pico-8 play session: no input (idle)

[t = 2 s] idle ~2s (no d-pad/buttons)
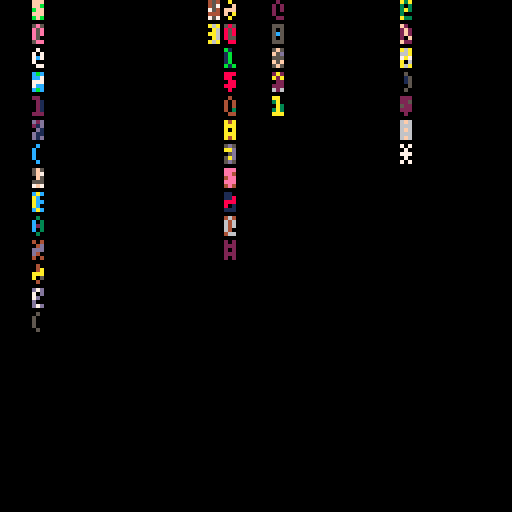
[t = 4 s] idle ~4s (no d-pad/buttons)
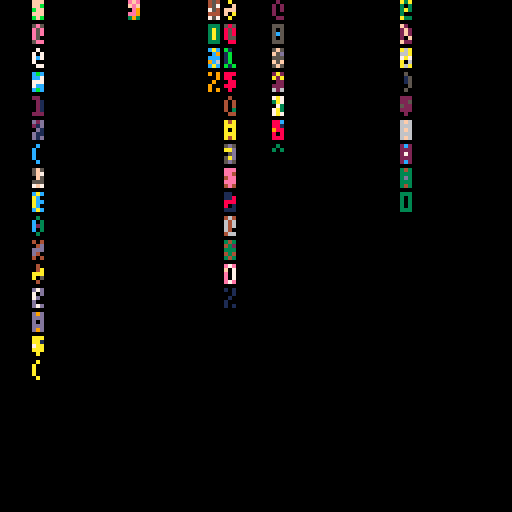
[t = 6 s] idle ~6s (no d-pad/buttons)
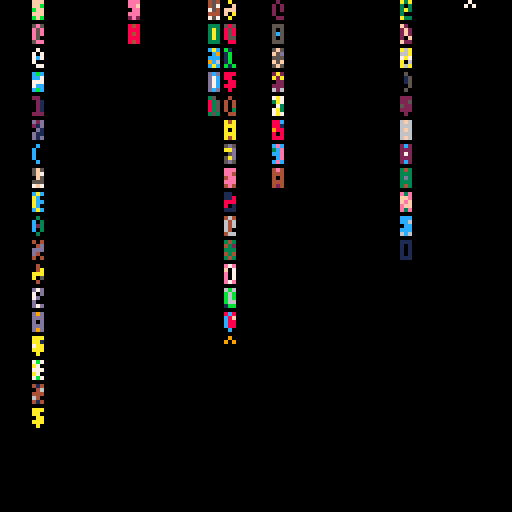
[t = 8 s] idle ~8s (no d-pad/buttons)
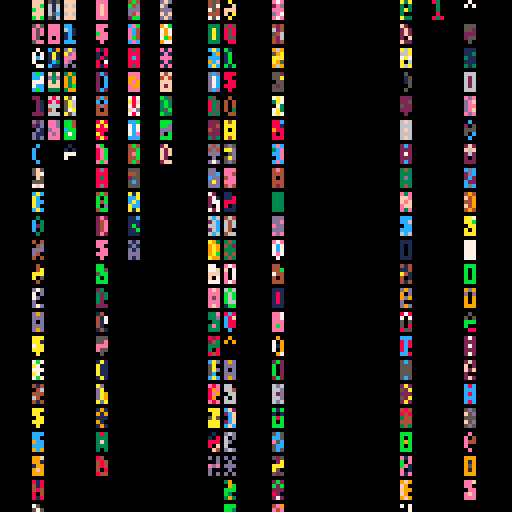

pico-8 cartridge
version 8
__lua__
sp=4
tr=6
cls()
chars={"!","@","#","$","%","^","&","*","(",")","~","0","1"}
nums = {"0","1"}
timer={
	frame=0,
	update=function(self)
		self.frame+=1
		if self.frame > 30 then self.frame=0 end
	end,
	delay=function(self,num)
		return self.frame%num==0
	end
}

drops={
	new = function(self)
		drop={
			char=pick(chars),
			speed=flr(rnd(8)+1),
			flicker=flr(rnd(6)),
			x=flr(rnd(32)),
			y=-1,
			update = function(self)
				if timer:delay(self.speed) then
					self.y+=1
				end
				if (self.y>128) del(drops,self)
				if timer:delay(self.flicker) then self.char=pick(chars) end
			end,
			draw=function(self)
				print(pick(chars),self.x*sp,self.y*tr,rnd(15)+1)
			end
		}
		add(self,drop)
	end,
	update=function(self)
		for drop in all(self) do drop:update() end
	end,
	draw=function(self)
		for drop in all(self) do drop:draw() end
	end
}

function _draw()
	drops:draw()
	if btnp(5) then
		memcpy(0x6000,0x6001)
	end
	--trails:draw()
end

function _update()
	timer:update()
	if timer:delay(10) then drops:new() end
	drops:update()
end

function pick(table)
	return table[flr(rnd(#table))+1]
end

--print(get_rand_char()
__gfx__
00000000000000000000000000000000000000000000000000000000000000000000000000000000000000000000000000000000000000000000000000000000
00000000000000000000000000000000000000000000000000000000000000000000000000000000000000000000000000000000000000000000000000000000
00700700000000000000000000000000000000000000000000000000000000000000000000000000000000000000000000000000000000000000000000000000
00077000000000000000000000000000000000000000000000000000000000000000000000000000000000000000000000000000000000000000000000000000
00077000000000000000000000000000000000000000000000000000000000000000000000000000000000000000000000000000000000000000000000000000
00700700000000000000000000000000000000000000000000000000000000000000000000000000000000000000000000000000000000000000000000000000
00000000000000000000000000000000000000000000000000000000000000000000000000000000000000000000000000000000000000000000000000000000
00000000000000000000000000000000000000000000000000000000000000000000000000000000000000000000000000000000000000000000000000000000
00000000000000000000000000000000000000000000000000000000000000000000000000000000000000000000000000000000000000000000000000000000
00000000000000000000000000000000000000000000000000000000000000000000000000000000000000000000000000000000000000000000000000000000
00000000000000000000000000000000000000000000000000000000000000000000000000000000000000000000000000000000000000000000000000000000
00000000000000000000000000000000000000000000000000000000000000000000000000000000000000000000000000000000000000000000000000000000
00000000000000000000000000000000000000000000000000000000000000000000000000000000000000000000000000000000000000000000000000000000
00000000000000000000000000000000000000000000000000000000000000000000000000000000000000000000000000000000000000000000000000000000
00000000000000000000000000000000000000000000000000000000000000000000000000000000000000000000000000000000000000000000000000000000
00000000000000000000000000000000000000000000000000000000000000000000000000000000000000000000000000000000000000000000000000000000
00000000000000000000000000000000000000000000000000000000000000000000000000000000000000000000000000000000000000000000000000000000
00000000000000000000000000000000000000000000000000000000000000000000000000000000000000000000000000000000000000000000000000000000
00000000000000000000000000000000000000000000000000000000000000000000000000000000000000000000000000000000000000000000000000000000
00000000000000000000000000000000000000000000000000000000000000000000000000000000000000000000000000000000000000000000000000000000
00000000000000000000000000000000000000000000000000000000000000000000000000000000000000000000000000000000000000000000000000000000
00000000000000000000000000000000000000000000000000000000000000000000000000000000000000000000000000000000000000000000000000000000
00000000000000000000000000000000000000000000000000000000000000000000000000000000000000000000000000000000000000000000000000000000
00000000000000000000000000000000000000000000000000000000000000000000000000000000000000000000000000000000000000000000000000000000
00000000000000000000000000000000000000000000000000000000000000000000000000000000000000000000000000000000000000000000000000000000
00000000000000000000000000000000000000000000000000000000000000000000000000000000000000000000000000000000000000000000000000000000
00000000000000000000000000000000000000000000000000000000000000000000000000000000000000000000000000000000000000000000000000000000
00000000000000000000000000000000000000000000000000000000000000000000000000000000000000000000000000000000000000000000000000000000
00000000000000000000000000000000000000000000000000000000000000000000000000000000000000000000000000000000000000000000000000000000
00000000000000000000000000000000000000000000000000000000000000000000000000000000000000000000000000000000000000000000000000000000
00000000000000000000000000000000000000000000000000000000000000000000000000000000000000000000000000000000000000000000000000000000
00000000000000000000000000000000000000000000000000000000000000000000000000000000000000000000000000000000000000000000000000000000
00000000000000000000000000000000000000000000000000000000000000000000000000000000000000000000000000000000000000000000000000000000
00000000000000000000000000000000000000000000000000000000000000000000000000000000000000000000000000000000000000000000000000000000
00000000000000000000000000000000000000000000000000000000000000000000000000000000000000000000000000000000000000000000000000000000
00000000000000000000000000000000000000000000000000000000000000000000000000000000000000000000000000000000000000000000000000000000
00000000000000000000000000000000000000000000000000000000000000000000000000000000000000000000000000000000000000000000000000000000
00000000000000000000000000000000000000000000000000000000000000000000000000000000000000000000000000000000000000000000000000000000
00000000000000000000000000000000000000000000000000000000000000000000000000000000000000000000000000000000000000000000000000000000
00000000000000000000000000000000000000000000000000000000000000000000000000000000000000000000000000000000000000000000000000000000
00000000000000000000000000000000000000000000000000000000000000000000000000000000000000000000000000000000000000000000000000000000
00000000000000000000000000000000000000000000000000000000000000000000000000000000000000000000000000000000000000000000000000000000
00000000000000000000000000000000000000000000000000000000000000000000000000000000000000000000000000000000000000000000000000000000
00000000000000000000000000000000000000000000000000000000000000000000000000000000000000000000000000000000000000000000000000000000
00000000000000000000000000000000000000000000000000000000000000000000000000000000000000000000000000000000000000000000000000000000
00000000000000000000000000000000000000000000000000000000000000000000000000000000000000000000000000000000000000000000000000000000
00000000000000000000000000000000000000000000000000000000000000000000000000000000000000000000000000000000000000000000000000000000
00000000000000000000000000000000000000000000000000000000000000000000000000000000000000000000000000000000000000000000000000000000
00000000000000000000000000000000000000000000000000000000000000000000000000000000000000000000000000000000000000000000000000000000
00000000000000000000000000000000000000000000000000000000000000000000000000000000000000000000000000000000000000000000000000000000
00000000000000000000000000000000000000000000000000000000000000000000000000000000000000000000000000000000000000000000000000000000
00000000000000000000000000000000000000000000000000000000000000000000000000000000000000000000000000000000000000000000000000000000
00000000000000000000000000000000000000000000000000000000000000000000000000000000000000000000000000000000000000000000000000000000
00000000000000000000000000000000000000000000000000000000000000000000000000000000000000000000000000000000000000000000000000000000
00000000000000000000000000000000000000000000000000000000000000000000000000000000000000000000000000000000000000000000000000000000
00000000000000000000000000000000000000000000000000000000000000000000000000000000000000000000000000000000000000000000000000000000
00000000000000000000000000000000000000000000000000000000000000000000000000000000000000000000000000000000000000000000000000000000
00000000000000000000000000000000000000000000000000000000000000000000000000000000000000000000000000000000000000000000000000000000
00000000000000000000000000000000000000000000000000000000000000000000000000000000000000000000000000000000000000000000000000000000
00000000000000000000000000000000000000000000000000000000000000000000000000000000000000000000000000000000000000000000000000000000
00000000000000000000000000000000000000000000000000000000000000000000000000000000000000000000000000000000000000000000000000000000
00000000000000000000000000000000000000000000000000000000000000000000000000000000000000000000000000000000000000000000000000000000
00000000000000000000000000000000000000000000000000000000000000000000000000000000000000000000000000000000000000000000000000000000
00000000000000000000000000000000000000000000000000000000000000000000000000000000000000000000000000000000000000000000000000000000
00000000000000000000000000000000000000000000000000000000000000000000000000000000000000000000000000000000000000000000000000000000
00000000000000000000000000000000000000000000000000000000000000000000000000000000000000000000000000000000000000000000000000000000
00000000000000000000000000000000000000000000000000000000000000000000000000000000000000000000000000000000000000000000000000000000
00000000000000000000000000000000000000000000000000000000000000000000000000000000000000000000000000000000000000000000000000000000
00000000000000000000000000000000000000000000000000000000000000000000000000000000000000000000000000000000000000000000000000000000
00000000000000000000000000000000000000000000000000000000000000000000000000000000000000000000000000000000000000000000000000000000
00000000000000000000000000000000000000000000000000000000000000000000000000000000000000000000000000000000000000000000000000000000
00000000000000000000000000000000000000000000000000000000000000000000000000000000000000000000000000000000000000000000000000000000
00000000000000000000000000000000000000000000000000000000000000000000000000000000000000000000000000000000000000000000000000000000
00000000000000000000000000000000000000000000000000000000000000000000000000000000000000000000000000000000000000000000000000000000
00000000000000000000000000000000000000000000000000000000000000000000000000000000000000000000000000000000000000000000000000000000
00000000000000000000000000000000000000000000000000000000000000000000000000000000000000000000000000000000000000000000000000000000
00000000000000000000000000000000000000000000000000000000000000000000000000000000000000000000000000000000000000000000000000000000
00000000000000000000000000000000000000000000000000000000000000000000000000000000000000000000000000000000000000000000000000000000
00000000000000000000000000000000000000000000000000000000000000000000000000000000000000000000000000000000000000000000000000000000
00000000000000000000000000000000000000000000000000000000000000000000000000000000000000000000000000000000000000000000000000000000
00000000000000000000000000000000000000000000000000000000000000000000000000000000000000000000000000000000000000000000000000000000
00000000000000000000000000000000000000000000000000000000000000000000000000000000000000000000000000000000000000000000000000000000
00000000000000000000000000000000000000000000000000000000000000000000000000000000000000000000000000000000000000000000000000000000
00000000000000000000000000000000000000000000000000000000000000000000000000000000000000000000000000000000000000000000000000000000
00000000000000000000000000000000000000000000000000000000000000000000000000000000000000000000000000000000000000000000000000000000
00000000000000000000000000000000000000000000000000000000000000000000000000000000000000000000000000000000000000000000000000000000
00000000000000000000000000000000000000000000000000000000000000000000000000000000000000000000000000000000000000000000000000000000
00000000000000000000000000000000000000000000000000000000000000000000000000000000000000000000000000000000000000000000000000000000
00000000000000000000000000000000000000000000000000000000000000000000000000000000000000000000000000000000000000000000000000000000
00000000000000000000000000000000000000000000000000000000000000000000000000000000000000000000000000000000000000000000000000000000
00000000000000000000000000000000000000000000000000000000000000000000000000000000000000000000000000000000000000000000000000000000
00000000000000000000000000000000000000000000000000000000000000000000000000000000000000000000000000000000000000000000000000000000
00000000000000000000000000000000000000000000000000000000000000000000000000000000000000000000000000000000000000000000000000000000
00000000000000000000000000000000000000000000000000000000000000000000000000000000000000000000000000000000000000000000000000000000
00000000000000000000000000000000000000000000000000000000000000000000000000000000000000000000000000000000000000000000000000000000
00000000000000000000000000000000000000000000000000000000000000000000000000000000000000000000000000000000000000000000000000000000
00000000000000000000000000000000000000000000000000000000000000000000000000000000000000000000000000000000000000000000000000000000
00000000000000000000000000000000000000000000000000000000000000000000000000000000000000000000000000000000000000000000000000000000
00000000000000000000000000000000000000000000000000000000000000000000000000000000000000000000000000000000000000000000000000000000
00000000000000000000000000000000000000000000000000000000000000000000000000000000000000000000000000000000000000000000000000000000
00000000000000000000000000000000000000000000000000000000000000000000000000000000000000000000000000000000000000000000000000000000
00000000000000000000000000000000000000000000000000000000000000000000000000000000000000000000000000000000000000000000000000000000
00000000000000000000000000000000000000000000000000000000000000000000000000000000000000000000000000000000000000000000000000000000
00000000000000000000000000000000000000000000000000000000000000000000000000000000000000000000000000000000000000000000000000000000
00000000000000000000000000000000000000000000000000000000000000000000000000000000000000000000000000000000000000000000000000000000
00000000000000000000000000000000000000000000000000000000000000000000000000000000000000000000000000000000000000000000000000000000
00000000000000000000000000000000000000000000000000000000000000000000000000000000000000000000000000000000000000000000000000000000
00000000000000000000000000000000000000000000000000000000000000000000000000000000000000000000000000000000000000000000000000000000
00000000000000000000000000000000000000000000000000000000000000000000000000000000000000000000000000000000000000000000000000000000
00000000000000000000000000000000000000000000000000000000000000000000000000000000000000000000000000000000000000000000000000000000
00000000000000000000000000000000000000000000000000000000000000000000000000000000000000000000000000000000000000000000000000000000
00000000000000000000000000000000000000000000000000000000000000000000000000000000000000000000000000000000000000000000000000000000
00000000000000000000000000000000000000000000000000000000000000000000000000000000000000000000000000000000000000000000000000000000
00000000000000000000000000000000000000000000000000000000000000000000000000000000000000000000000000000000000000000000000000000000
00000000000000000000000000000000000000000000000000000000000000000000000000000000000000000000000000000000000000000000000000000000
00000000000000000000000000000000000000000000000000000000000000000000000000000000000000000000000000000000000000000000000000000000
00000000000000000000000000000000000000000000000000000000000000000000000000000000000000000000000000000000000000000000000000000000
00000000000000000000000000000000000000000000000000000000000000000000000000000000000000000000000000000000000000000000000000000000
00000000000000000000000000000000000000000000000000000000000000000000000000000000000000000000000000000000000000000000000000000000
00000000000000000000000000000000000000000000000000000000000000000000000000000000000000000000000000000000000000000000000000000000
00000000000000000000000000000000000000000000000000000000000000000000000000000000000000000000000000000000000000000000000000000000
00000000000000000000000000000000000000000000000000000000000000000000000000000000000000000000000000000000000000000000000000000000
00000000000000000000000000000000000000000000000000000000000000000000000000000000000000000000000000000000000000000000000000000000
00000000000000000000000000000000000000000000000000000000000000000000000000000000000000000000000000000000000000000000000000000000
00000000000000000000000000000000000000000000000000000000000000000000000000000000000000000000000000000000000000000000000000000000
00000000000000000000000000000000000000000000000000000000000000000000000000000000000000000000000000000000000000000000000000000000
00000000000000000000000000000000000000000000000000000000000000000000000000000000000000000000000000000000000000000000000000000000
00000000000000000000000000000000000000000000000000000000000000000000000000000000000000000000000000000000000000000000000000000000
__gff__
0000000000000000000000000000000000000000000000000000000000000000000000000000000000000000000000000000000000000000000000000000000000000000000000000000000000000000000000000000000000000000000000000000000000000000000000000000000000000000000000000000000000000000
0000000000000000000000000000000000000000000000000000000000000000000000000000000000000000000000000000000000000000000000000000000000000000000000000000000000000000000000000000000000000000000000000000000000000000000000000000000000000000000000000000000000000000
__map__
0000000000000000000000000000000000000000000000000000000000000000000000000000000000000000000000000000000000000000000000000000000000000000000000000000000000000000000000000000000000000000000000000000000000000000000000000000000000000000000000000000000000000000
0000000000000000000000000000000000000000000000000000000000000000000000000000000000000000000000000000000000000000000000000000000000000000000000000000000000000000000000000000000000000000000000000000000000000000000000000000000000000000000000000000000000000000
0000000000000000000000000000000000000000000000000000000000000000000000000000000000000000000000000000000000000000000000000000000000000000000000000000000000000000000000000000000000000000000000000000000000000000000000000000000000000000000000000000000000000000
0000000000000000000000000000000000000000000000000000000000000000000000000000000000000000000000000000000000000000000000000000000000000000000000000000000000000000000000000000000000000000000000000000000000000000000000000000000000000000000000000000000000000000
0000000000000000000000000000000000000000000000000000000000000000000000000000000000000000000000000000000000000000000000000000000000000000000000000000000000000000000000000000000000000000000000000000000000000000000000000000000000000000000000000000000000000000
0000000000000000000000000000000000000000000000000000000000000000000000000000000000000000000000000000000000000000000000000000000000000000000000000000000000000000000000000000000000000000000000000000000000000000000000000000000000000000000000000000000000000000
0000000000000000000000000000000000000000000000000000000000000000000000000000000000000000000000000000000000000000000000000000000000000000000000000000000000000000000000000000000000000000000000000000000000000000000000000000000000000000000000000000000000000000
0000000000000000000000000000000000000000000000000000000000000000000000000000000000000000000000000000000000000000000000000000000000000000000000000000000000000000000000000000000000000000000000000000000000000000000000000000000000000000000000000000000000000000
0000000000000000000000000000000000000000000000000000000000000000000000000000000000000000000000000000000000000000000000000000000000000000000000000000000000000000000000000000000000000000000000000000000000000000000000000000000000000000000000000000000000000000
0000000000000000000000000000000000000000000000000000000000000000000000000000000000000000000000000000000000000000000000000000000000000000000000000000000000000000000000000000000000000000000000000000000000000000000000000000000000000000000000000000000000000000
0000000000000000000000000000000000000000000000000000000000000000000000000000000000000000000000000000000000000000000000000000000000000000000000000000000000000000000000000000000000000000000000000000000000000000000000000000000000000000000000000000000000000000
0000000000000000000000000000000000000000000000000000000000000000000000000000000000000000000000000000000000000000000000000000000000000000000000000000000000000000000000000000000000000000000000000000000000000000000000000000000000000000000000000000000000000000
0000000000000000000000000000000000000000000000000000000000000000000000000000000000000000000000000000000000000000000000000000000000000000000000000000000000000000000000000000000000000000000000000000000000000000000000000000000000000000000000000000000000000000
0000000000000000000000000000000000000000000000000000000000000000000000000000000000000000000000000000000000000000000000000000000000000000000000000000000000000000000000000000000000000000000000000000000000000000000000000000000000000000000000000000000000000000
0000000000000000000000000000000000000000000000000000000000000000000000000000000000000000000000000000000000000000000000000000000000000000000000000000000000000000000000000000000000000000000000000000000000000000000000000000000000000000000000000000000000000000
0000000000000000000000000000000000000000000000000000000000000000000000000000000000000000000000000000000000000000000000000000000000000000000000000000000000000000000000000000000000000000000000000000000000000000000000000000000000000000000000000000000000000000
0000000000000000000000000000000000000000000000000000000000000000000000000000000000000000000000000000000000000000000000000000000000000000000000000000000000000000000000000000000000000000000000000000000000000000000000000000000000000000000000000000000000000000
0000000000000000000000000000000000000000000000000000000000000000000000000000000000000000000000000000000000000000000000000000000000000000000000000000000000000000000000000000000000000000000000000000000000000000000000000000000000000000000000000000000000000000
0000000000000000000000000000000000000000000000000000000000000000000000000000000000000000000000000000000000000000000000000000000000000000000000000000000000000000000000000000000000000000000000000000000000000000000000000000000000000000000000000000000000000000
0000000000000000000000000000000000000000000000000000000000000000000000000000000000000000000000000000000000000000000000000000000000000000000000000000000000000000000000000000000000000000000000000000000000000000000000000000000000000000000000000000000000000000
0000000000000000000000000000000000000000000000000000000000000000000000000000000000000000000000000000000000000000000000000000000000000000000000000000000000000000000000000000000000000000000000000000000000000000000000000000000000000000000000000000000000000000
0000000000000000000000000000000000000000000000000000000000000000000000000000000000000000000000000000000000000000000000000000000000000000000000000000000000000000000000000000000000000000000000000000000000000000000000000000000000000000000000000000000000000000
0000000000000000000000000000000000000000000000000000000000000000000000000000000000000000000000000000000000000000000000000000000000000000000000000000000000000000000000000000000000000000000000000000000000000000000000000000000000000000000000000000000000000000
0000000000000000000000000000000000000000000000000000000000000000000000000000000000000000000000000000000000000000000000000000000000000000000000000000000000000000000000000000000000000000000000000000000000000000000000000000000000000000000000000000000000000000
0000000000000000000000000000000000000000000000000000000000000000000000000000000000000000000000000000000000000000000000000000000000000000000000000000000000000000000000000000000000000000000000000000000000000000000000000000000000000000000000000000000000000000
0000000000000000000000000000000000000000000000000000000000000000000000000000000000000000000000000000000000000000000000000000000000000000000000000000000000000000000000000000000000000000000000000000000000000000000000000000000000000000000000000000000000000000
0000000000000000000000000000000000000000000000000000000000000000000000000000000000000000000000000000000000000000000000000000000000000000000000000000000000000000000000000000000000000000000000000000000000000000000000000000000000000000000000000000000000000000
0000000000000000000000000000000000000000000000000000000000000000000000000000000000000000000000000000000000000000000000000000000000000000000000000000000000000000000000000000000000000000000000000000000000000000000000000000000000000000000000000000000000000000
0000000000000000000000000000000000000000000000000000000000000000000000000000000000000000000000000000000000000000000000000000000000000000000000000000000000000000000000000000000000000000000000000000000000000000000000000000000000000000000000000000000000000000
0000000000000000000000000000000000000000000000000000000000000000000000000000000000000000000000000000000000000000000000000000000000000000000000000000000000000000000000000000000000000000000000000000000000000000000000000000000000000000000000000000000000000000
0000000000000000000000000000000000000000000000000000000000000000000000000000000000000000000000000000000000000000000000000000000000000000000000000000000000000000000000000000000000000000000000000000000000000000000000000000000000000000000000000000000000000000
0000000000000000000000000000000000000000000000000000000000000000000000000000000000000000000000000000000000000000000000000000000000000000000000000000000000000000000000000000000000000000000000000000000000000000000000000000000000000000000000000000000000000000
